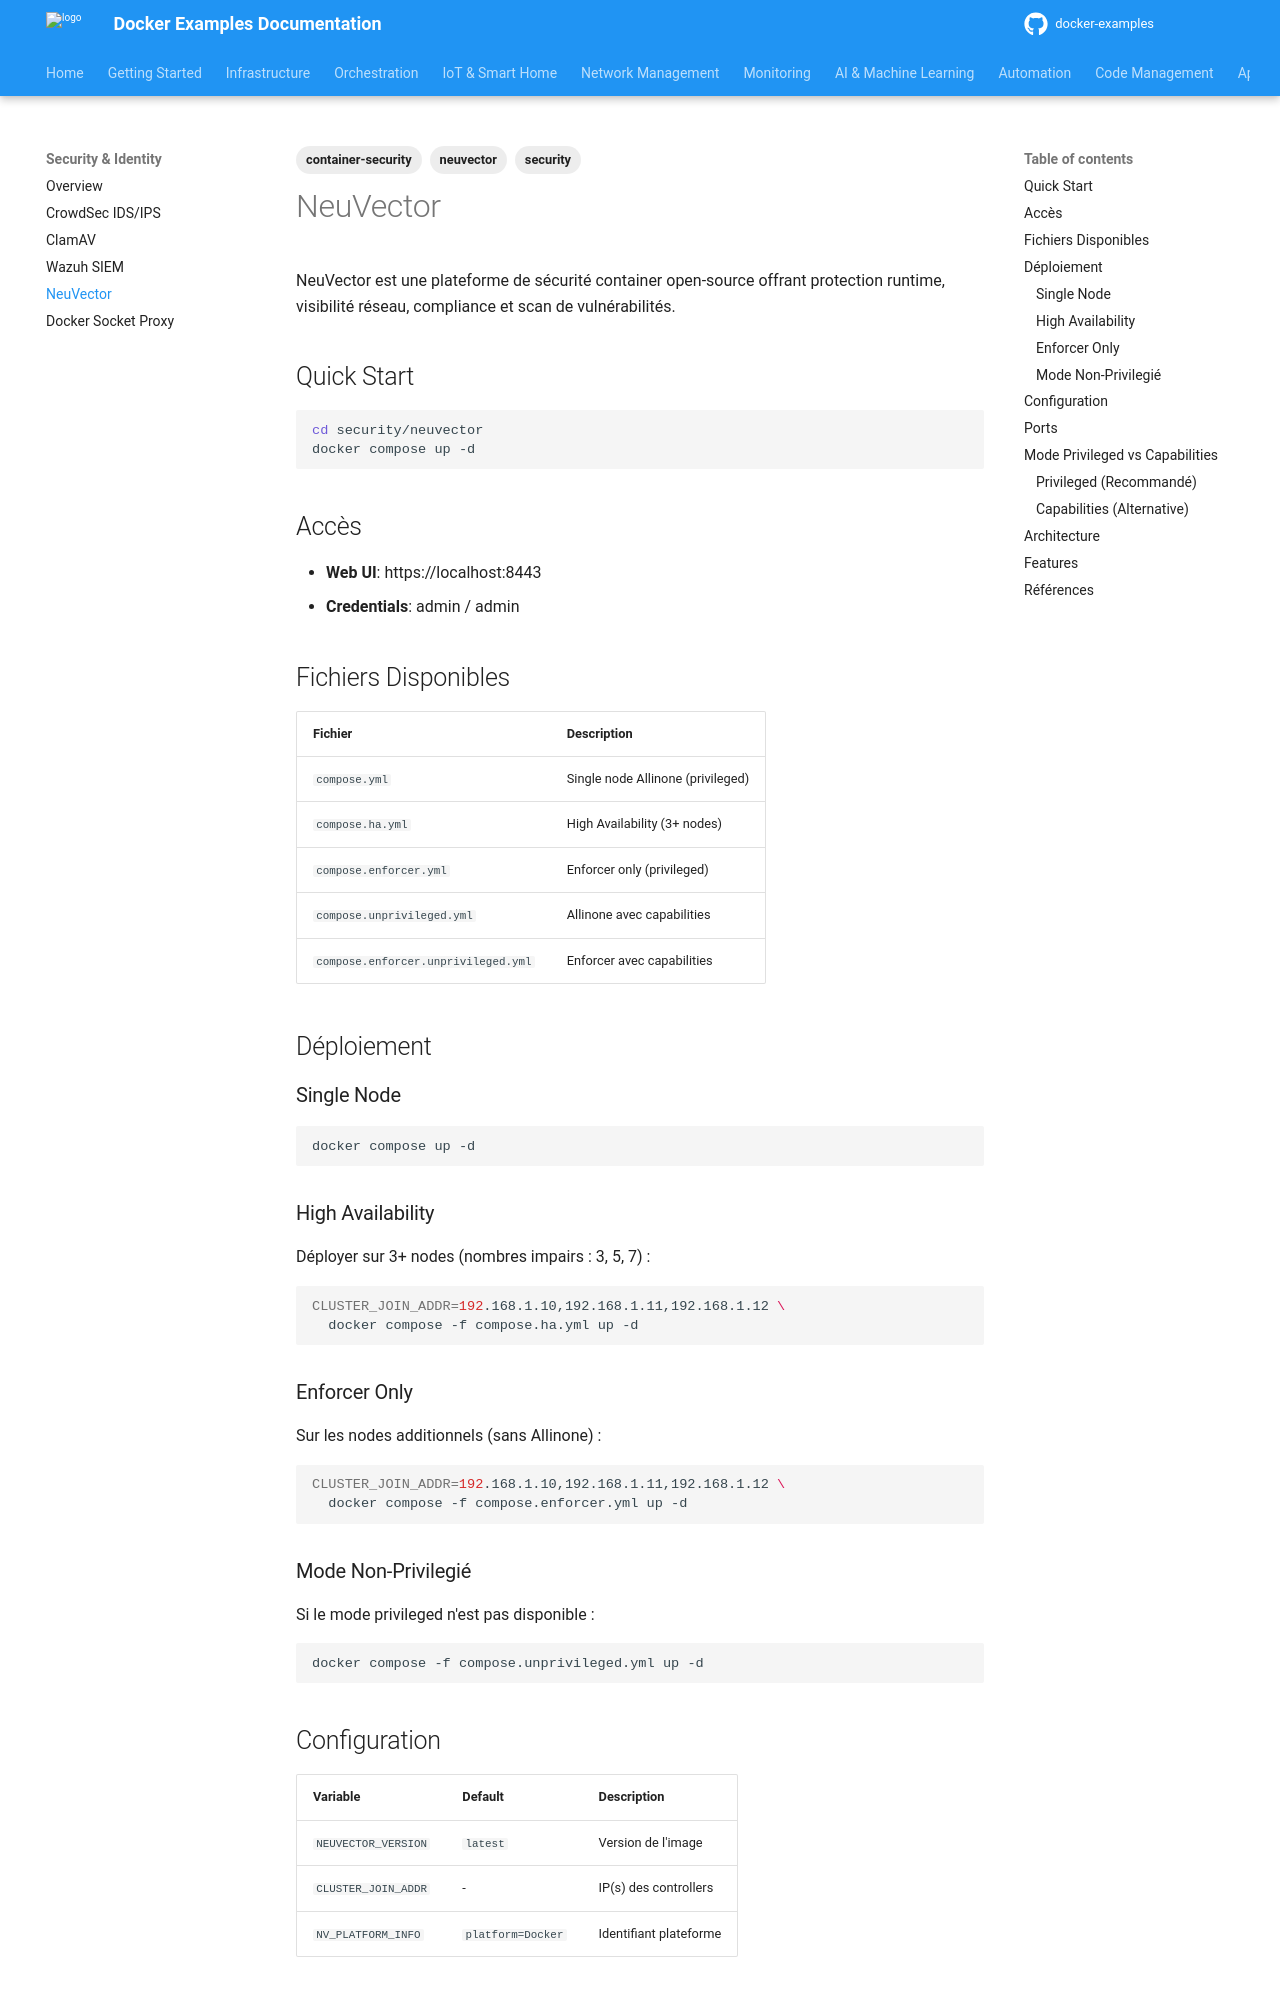

repository: nkaurelien/docker-examples · page: services/security/neuvector/index.html · generator: mkdocs

---
tags: container-security, neuvector, security
---

# NeuVector

NeuVector est une plateforme de sécurité container open-source offrant protection runtime, visibilité réseau, compliance et scan de vulnérabilités.

## Quick Start

```bash
cd security/neuvector
docker compose up -d
```

## Accès

- **Web UI**: https://localhost:8443
- **Credentials**: admin / admin

## Fichiers Disponibles

| Fichier | Description |
|---------|-------------|
| `compose.yml` | Single node Allinone (privileged) |
| `compose.ha.yml` | High Availability (3+ nodes) |
| `compose.enforcer.yml` | Enforcer only (privileged) |
| `compose.unprivileged.yml` | Allinone avec capabilities |
| `compose.enforcer.unprivileged.yml` | Enforcer avec capabilities |

## Déploiement

### Single Node

```bash
docker compose up -d
```

### High Availability

Déployer sur 3+ nodes (nombres impairs : 3, 5, 7) :

```bash
CLUSTER_JOIN_ADDR=192.168.1.10,192.168.1.11,192.168.1.12 \
  docker compose -f compose.ha.yml up -d
```

### Enforcer Only

Sur les nodes additionnels (sans Allinone) :

```bash
CLUSTER_JOIN_ADDR=192.168.1.10,192.168.1.11,192.168.1.12 \
  docker compose -f compose.enforcer.yml up -d
```

### Mode Non-Privilegié

Si le mode privileged n'est pas disponible :

```bash
docker compose -f compose.unprivileged.yml up -d
```

## Configuration

| Variable | Default | Description |
|----------|---------|-------------|
| `NEUVECTOR_VERSION` | `latest` | Version de l'image |
| `CLUSTER_JOIN_ADDR` | - | IP(s) des controllers |
| `NV_PLATFORM_INFO` | `platform=Docker` | Identifiant plateforme |
